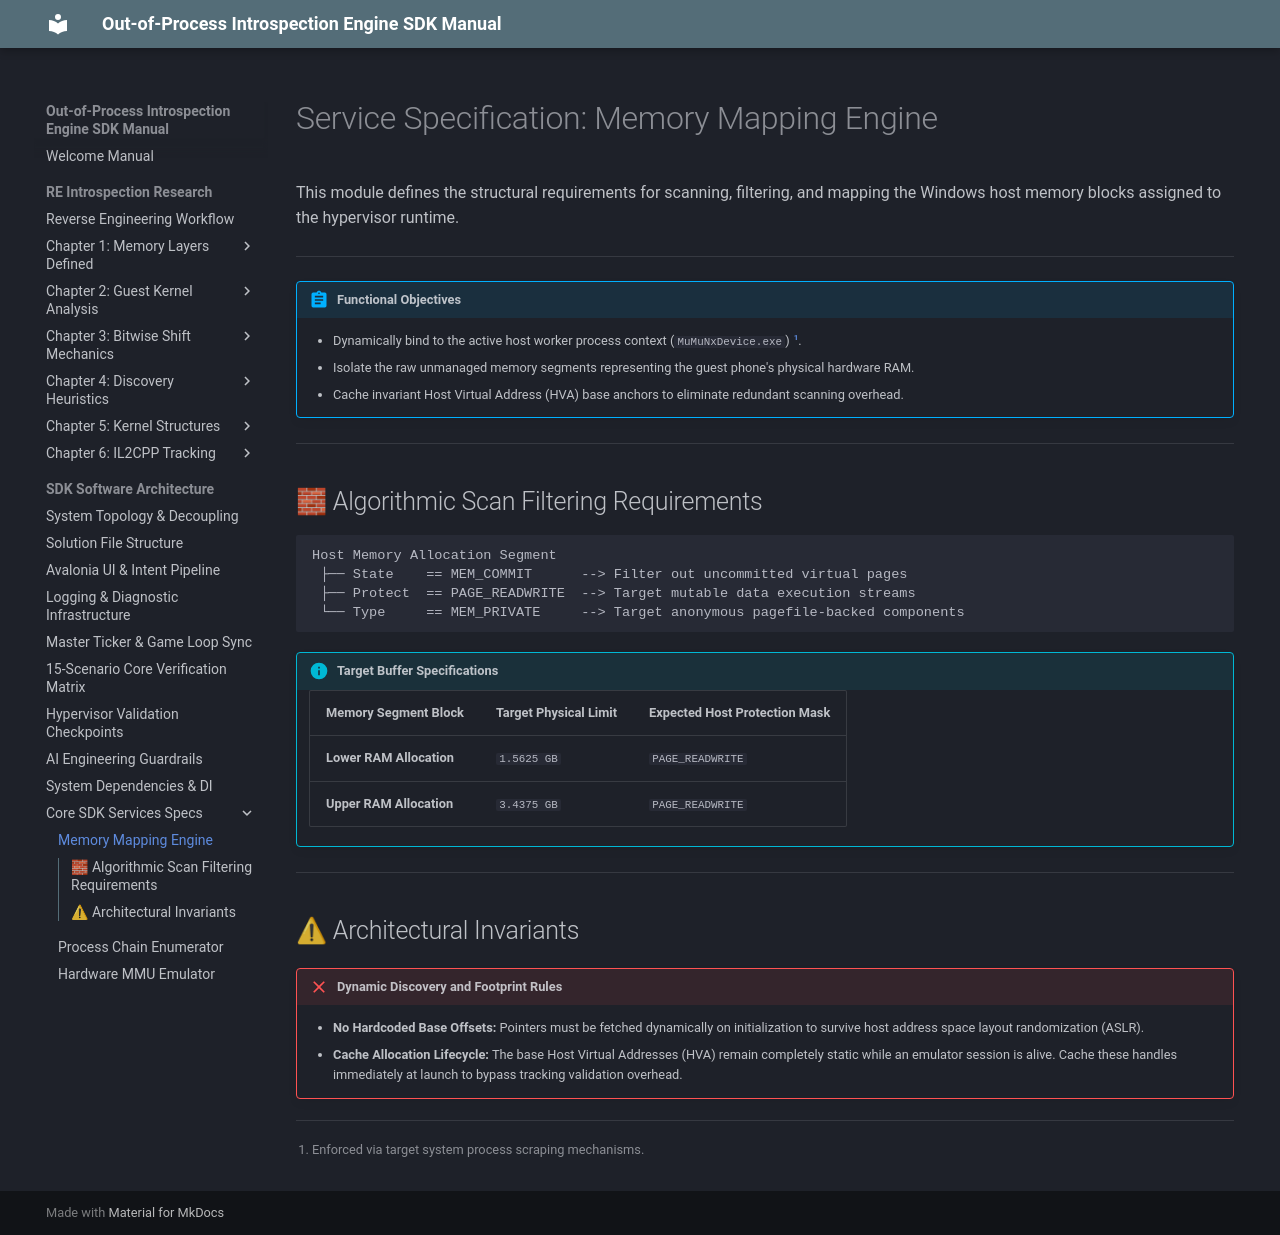

repository: xxVintersorgxx/MuMuSDK · page: core/sdk/services/memory_mapper/index.html · generator: mkdocs

# Service Specification: Memory Mapping Engine

This module defines the structural requirements for scanning, filtering, and mapping the Windows host memory blocks assigned to the hypervisor runtime.

---

!!! abstract "Functional Objectives"
    *   Dynamically bind to the active host worker process context (`MuMuNxDevice.exe`) [^2].
    *   Isolate the raw unmanaged memory segments representing the guest phone's physical hardware RAM.
    *   Cache invariant Host Virtual Address (HVA) base anchors to eliminate redundant scanning overhead.

[^2]: Enforced via target system process scraping mechanisms.

---

## 🧱 Algorithmic Scan Filtering Requirements

```text
Host Memory Allocation Segment
 ├── State    == MEM_COMMIT      --> Filter out uncommitted virtual pages
 ├── Protect  == PAGE_READWRITE  --> Target mutable data execution streams
 └── Type     == MEM_PRIVATE     --> Target anonymous pagefile-backed components
```

!!! info "Target Buffer Specifications"

    | Memory Segment Block | Target Physical Limit | Expected Host Protection Mask |
    | :--- | :--- | :--- |
    | **Lower RAM Allocation** | `1.5625 GB` | `PAGE_READWRITE` |
    | **Upper RAM Allocation** | `3.4375 GB` | `PAGE_READWRITE` |

---

## ⚠ Architectural Invariants

!!! failure "Dynamic Discovery and Footprint Rules"
    *   **No Hardcoded Base Offsets:** Pointers must be fetched dynamically on initialization to survive host address space layout randomization (ASLR).
    *   **Cache Allocation Lifecycle:** The base Host Virtual Addresses (HVA) remain completely static while an emulator session is alive. Cache these handles immediately at launch to bypass tracking validation overhead.
